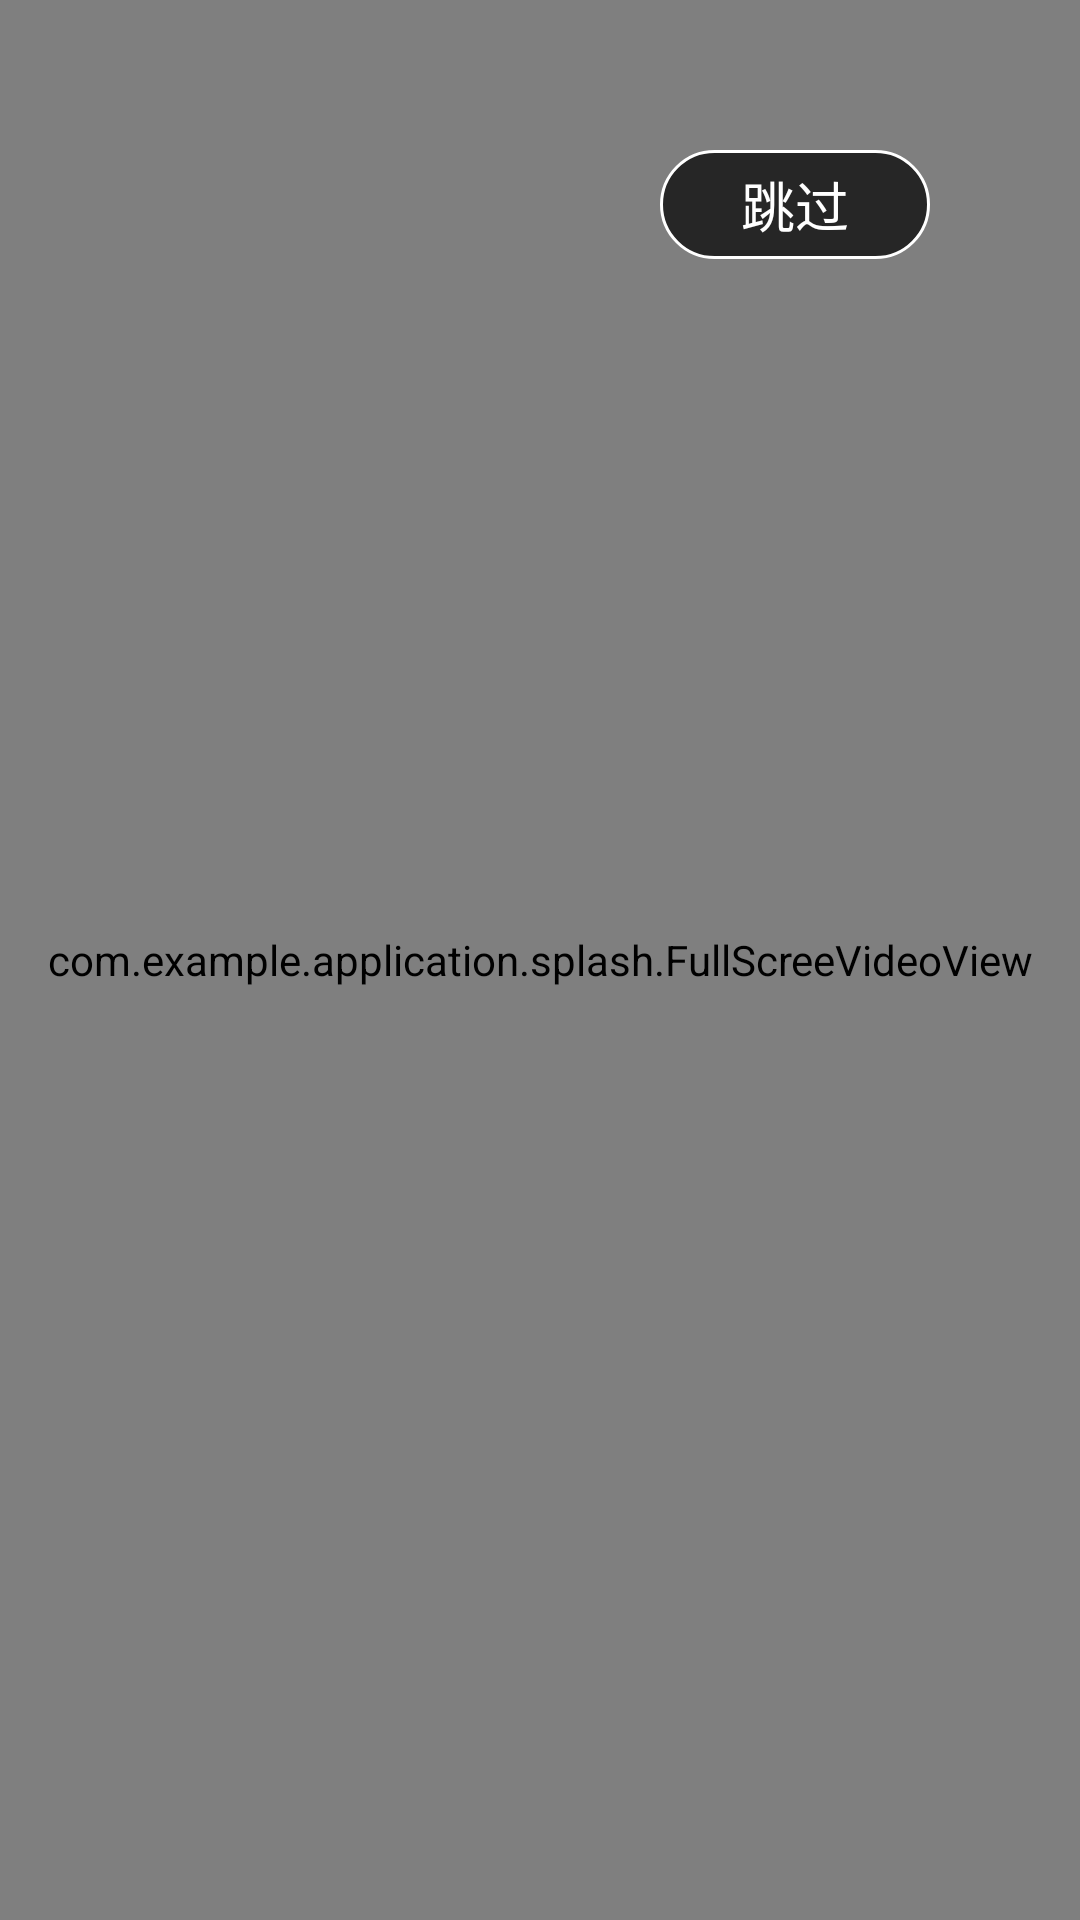

Layout XML and referenced resources for this Android screen:
<!-- AndroidManifest.xml: activity theme FullScree -->
<!-- res/layout/activity_splash.xml -->
<?xml version="1.0" encoding="utf-8"?>
<FrameLayout xmlns:android="http://schemas.android.com/apk/res/android"
    xmlns:app="http://schemas.android.com/apk/res-auto"
    xmlns:tools="http://schemas.android.com/tools"
    android:layout_width="match_parent"
    android:layout_height="match_parent"
    tools:context=".splash.SplashActivity">

    <com.example.application.splash.FullScreeVideoView
        android:id="@+id/vv_play"
        android:layout_width="match_parent"
        android:layout_height="match_parent"/>

    <TextView
        android:id="@+id/tv_splash_timer"
        android:layout_width="90dp"
        android:layout_height="wrap_content"
        android:text="跳过"
        android:gravity="center"
        android:layout_gravity="right"
        android:textColor="@color/color_ffffffff"
        android:textSize="18dp"
        android:layout_marginTop="50dp"
        android:layout_marginRight="50dp"
        android:background="@drawable/shape_splash"/>

</FrameLayout>
<!-- resources referenced by this layout -->
<resources>
  <color name="color_ffffffff">#ffffffff</color>
  <!-- drawable shape_splash (drawable) -->
  <?xml version="1.0" encoding="utf-8"?>
  <shape xmlns:android="http://schemas.android.com/apk/res/android">
      <corners android:radius="20dp"/>
      <solid android:color="@color/color_back_30"/>
      <padding
          android:bottom="5dp"
          android:top="5dp"
          android:left="25dp"
          android:right="25dp"/>
      <stroke
          android:width="1dp"
          android:color="@color/color_ffffffff"/>
  
  </shape>
  <style name="FullScree" parent="AppTheme">
          <item name="android:windowFullscreen">true</item>
      </style>
  <color name="color_back_30">#B2000000</color>
  <style name="AppTheme" parent="Theme.AppCompat.Light.NoActionBar">
          
          <item name="colorPrimary">@color/colorPrimary</item>
          <item name="colorPrimaryDark">@color/colorPrimaryDark</item>
          <item name="colorAccent">@color/colorAccent</item>
      </style>
  <color name="colorPrimary">#6200EE</color>
  <color name="colorPrimaryDark">#3700B3</color>
  <color name="colorAccent">#03DAC5</color>
</resources>
